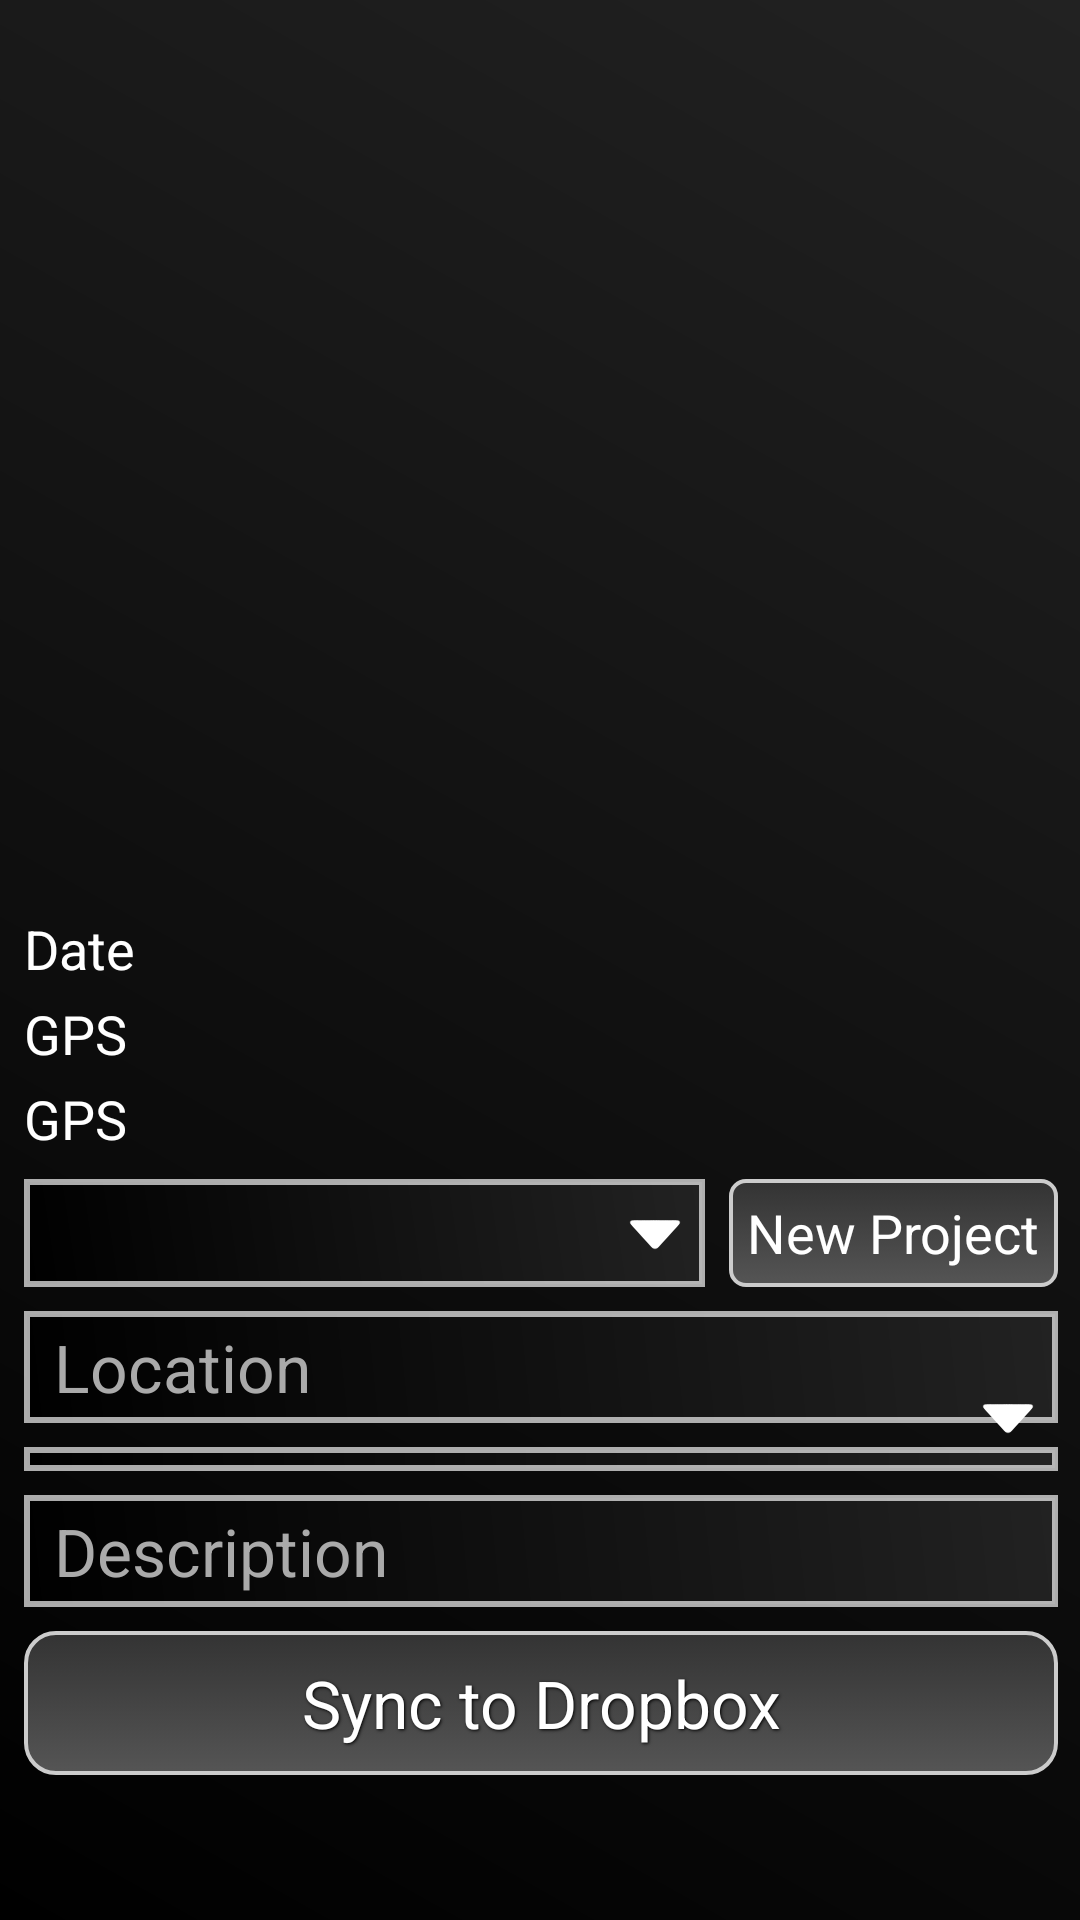

Layout XML and referenced resources for this Android screen:
<!-- AndroidManifest.xml: application theme AppTheme -->
<!-- res/layout/fragment_take_picture.xml -->
<ScrollView 
    xmlns:android="http://schemas.android.com/apk/res/android"
    xmlns:tools="http://schemas.android.com/tools"
    android:layout_width="match_parent"
    android:layout_height="match_parent"
    android:paddingBottom="@dimen/activity_vertical_margin"
    android:paddingLeft="@dimen/activity_horizontal_margin"
    android:paddingRight="@dimen/activity_horizontal_margin"
    android:paddingTop="@dimen/activity_vertical_margin"
    android:background="@drawable/background_tile"
    >

<RelativeLayout 
    android:layout_width="match_parent"
    android:layout_height="wrap_content"
    tools:context="com.github.IArch.TakePictureFragment" 
    >

    <ImageView
    	android:id="@+id/imageView1"
    	android:contentDescription="@string/image"
        android:layout_width="wrap_content"
    	android:layout_height="300dp"
         />
    
    <TextView
        android:id="@+id/date"
        android:layout_width="wrap_content"
        android:layout_height="wrap_content"
        android:layout_below="@+id/imageView1"
        android:layout_alignLeft="@+id/imageView1"
        android:text="@string/date" 
        android:textColor="#FFFFFF"
        android:textSize="18sp"
        android:layout_marginLeft="8dp"
        android:layout_marginRight="8dp"
        android:layout_marginTop="4dp"
        />

    <TextView
        android:id="@+id/latitude"
        android:layout_width="wrap_content"
        android:layout_height="wrap_content"
        android:layout_below="@+id/date"
        android:layout_alignLeft="@+id/imageView1"
        android:text="@string/gps"
        android:textColor="#FFFFFF"
        android:textSize="18sp"
        android:layout_marginTop="4dp"
        android:layout_marginLeft="8dp"
        android:layout_marginRight="8dp"
         />
    
    <TextView
        android:id="@+id/longitude"
        android:layout_width="wrap_content"
        android:layout_height="wrap_content"
        android:layout_below="@+id/latitude"
        android:layout_alignLeft="@+id/imageView1"
        android:text="@string/gps"
        android:textColor="#FFFFFF"
        android:textSize="18sp"
        android:layout_marginTop="4dp"
        android:layout_marginLeft="8dp"
        android:layout_marginRight="8dp"
         />

    <Spinner
        android:id="@+id/project_name"
        android:layout_width="fill_parent"
        android:layout_height="36dp"
        android:layout_alignLeft="@+id/imageView1"
        android:layout_toLeftOf="@+id/new_project"
        android:layout_below="@+id/longitude"
        android:drawSelectorOnTop="true"
        android:prompt="@string/project_hint" 
        style="@style/spinner_style"
        android:popupBackground="#000000"
        android:background="@drawable/text_border"
        android:textSize="22sp"
        android:layout_marginTop="8dp"
        android:layout_marginLeft="8dp"
        android:layout_marginRight="8dp"
        	/>
    
    <ImageView
    	android:id="@+id/project_arrow"	
        android:layout_width="30dp"
    	android:layout_height="30dp"
		android:layout_alignRight="@+id/project_name"
		android:layout_alignBottom="@+id/project_name"
		android:src="@drawable/arrow"
        android:scaleType="fitCenter"
        android:adjustViewBounds="true" 
        android:paddingBottom="6dp"
        android:paddingRight="4dp"
         />
    
    <Button
        android:id="@+id/new_project"
        android:layout_width="wrap_content"
        android:layout_height="36dp"
        android:layout_below="@+id/longitude"
        android:layout_alignParentRight="true"
        android:text="@string/new_project" 
        android:textColor="#FFFFFF"
        android:background="@drawable/new_project_button"
        android:textSize="18sp"
        android:layout_marginTop="8dp"
        android:layout_marginRight="8dp"
        android:onClick="newProject"
        android:paddingLeft="6dp"
        android:paddingRight="6dp"
        />
    
     <EditText
        android:id="@+id/location_name"
        android:layout_width="fill_parent"
        android:layout_height="wrap_content"
        android:layout_alignLeft="@+id/imageView1"
        android:layout_below="@+id/project_name"
        android:hint="@string/location_hint"
        android:textColorHint="#AAAAAA"
        android:inputType="text"
        android:textColor="#FFFFFF"
        android:background="@drawable/text_border"
        android:paddingLeft="10dp"
        android:textSize="22sp"
        android:textCursorDrawable="@drawable/cursor_style"
        android:layout_marginTop="8dp"
        android:layout_marginLeft="8dp"
        android:layout_marginRight="8dp"
         />
        
    <Spinner
        android:id="@+id/artifact_name"
        android:layout_width="fill_parent"
        android:layout_height="wrap_content"
        android:layout_alignLeft="@+id/imageView1"
        android:layout_below="@+id/location_name"
        android:drawSelectorOnTop="true"
        android:prompt="@string/artifact_hint" 
        style="@style/spinner_style"
        android:popupBackground="#000000"
        android:background="@drawable/text_border"
        android:layout_marginTop="8dp"
        android:layout_marginLeft="8dp"
        android:layout_marginRight="8dp"
        />
    
    <ImageView
    	android:id="@+id/artifact_arrow"	
        android:layout_width="30dp"
    	android:layout_height="30dp"
		android:layout_alignRight="@+id/artifact_name"
		android:layout_alignBottom="@+id/artifact_name"
		android:src="@drawable/arrow"
        android:scaleType="fitCenter"
        android:adjustViewBounds="true" 
        android:paddingBottom="6dp"
        android:paddingRight="4dp"
         />

    <EditText
        android:id="@+id/description"
        android:layout_width="fill_parent"
        android:layout_height="wrap_content"
        android:layout_alignLeft="@+id/imageView1"
        android:layout_below="@+id/artifact_name"
        android:hint="@string/description_hint"
        android:textColorHint="#AAAAAA"
        android:inputType="textMultiLine" 
        android:textColor="#FFFFFF"
        android:background="@drawable/text_border"
        android:paddingLeft="10dp"
        android:textSize="22sp"
        android:textCursorDrawable="@drawable/cursor_style"
        android:layout_marginTop="8dp"
        android:layout_marginLeft="8dp"
        android:layout_marginRight="8dp"
        />
    
    
     <Button
        android:id="@+id/sync"
        android:layout_width="fill_parent"
        android:layout_height="wrap_content"
        android:layout_alignParentBottom="true"
        android:layout_alignLeft="@+id/imageView1"
        android:layout_below="@+id/description"
        android:text="@string/sync" 
        android:textColor="#FFFFFF"
        android:background="@drawable/button_sub"
        android:shadowColor="#000000"
        android:shadowDx="1"
        android:shadowDy="1"
        android:shadowRadius="2"
        android:textSize="22sp"
        android:layout_marginTop="8dp"
        android:layout_marginLeft="8dp"
        android:layout_marginRight="8dp"
        />

</RelativeLayout>
</ScrollView>
<!-- resources referenced by this layout -->
<resources>
  <!-- drawable background_tile (drawable) -->
  <?xml version="1.0" encoding="utf-8"?>
    
  
  <shape xmlns:android="http://schemas.android.com/apk/res/android"
      android:shape="rectangle">
      <gradient
          android:angle="45"
          android:startColor="#000000"
          android:endColor="#222222"
          android:type="linear"/>
  </shape>
  <!-- drawable button_sub (drawable) -->
  <selector xmlns:android="http://schemas.android.com/apk/res/android">
  
    <item>
              <shape>
  				<corners android:radius="10dp"/>
      			<stroke android:width="4px" android:color="#CCCCCC" />
  		   		<gradient
          		android:startColor="#333333"
         			android:endColor="#555555"
  		        android:angle="270"
  		        android:dither="true"
  		        >
      			</gradient>
              </shape>
  	</item>
  </selector>
  <!-- drawable cursor_style (drawable) -->
  <?xml version="1.0" encoding="utf-8"?>
  
  <shape xmlns:android="http://schemas.android.com/apk/res/android" >
      <size android:width="2dp" />
      <solid android:color="#AAFFFFFF"  />
  </shape>
  <!-- drawable new_project_button (drawable) -->
  <selector xmlns:android="http://schemas.android.com/apk/res/android">
  
    <item>
              <shape>
                  <corners android:radius="5dp"/>
      			<stroke android:width="4px" android:color="#CCCCCC" />
  		   		<gradient
          		android:startColor="#333333"
         			android:endColor="#555555"
  		        android:angle="270"
  		        android:dither="true"
  		        >
      			</gradient>
              </shape>
  	</item>
  </selector>
  <string name="artifact_hint">Artifact</string>
  <string name="date">Date</string>
  <string name="description_hint">Description</string>
  <string name="gps">GPS</string>
  <string name="image">Image</string>
  <string name="location_hint">Location</string>
  <string name="new_project">New Project</string>
  <string name="project_hint">Project Name</string>
  <string name="sync">Sync to Dropbox</string>
  <style name="spinner_style" parent="@android:style/Theme.Holo">
          <item name="android:spinnerItemStyle">@style/SpinnerItem</item>
          <item name="android:spinnerDropDownItemStyle">@style/SpinnerDropDownItem</item>
          <item name="android:dropDownListViewStyle">@style/dropdownList</item>
      </style>
  <style name="AppTheme" parent="AppBaseTheme">
          <item name="android:textColor">#FFFFFF</item>
          <item name="android:panelFullBackground">@android:color/black</item>
           
          
          
          
      </style>
  <style name="SpinnerItem" parent="@android:style/Theme.Holo">
  	        	<item name="android:textColor">#FFFFFF</item>
  	            <item name="android:background">@android:color/black</item>
          		
         			<item name="android:textSize">22sp</item>
  	    </style>
  <style name="SpinnerDropDownItem" parent="@android:style/Theme.Holo">
  	        	<item name="android:textColor">#FFFFFF</item>
  	            <item name="android:background">@android:color/black</item>
  	            <item name="android:padding">10dp</item>
          		<item name="android:textSize">22sp</item>
  	    </style>
  <style name="dropdownList" parent="android:Widget.ListView.DropDown">
      		<item name="android:divider">#FFFFFF</item>
      		<item name="android:dividerHeight">1dp</item>
      		
          	<item name="android:textSize">22sp</item>
          	<item name="android:textColor">#FFFFFF</item>
  		</style>
  <style name="AppBaseTheme" parent="android:Theme.Holo">
          
      </style>
</resources>
